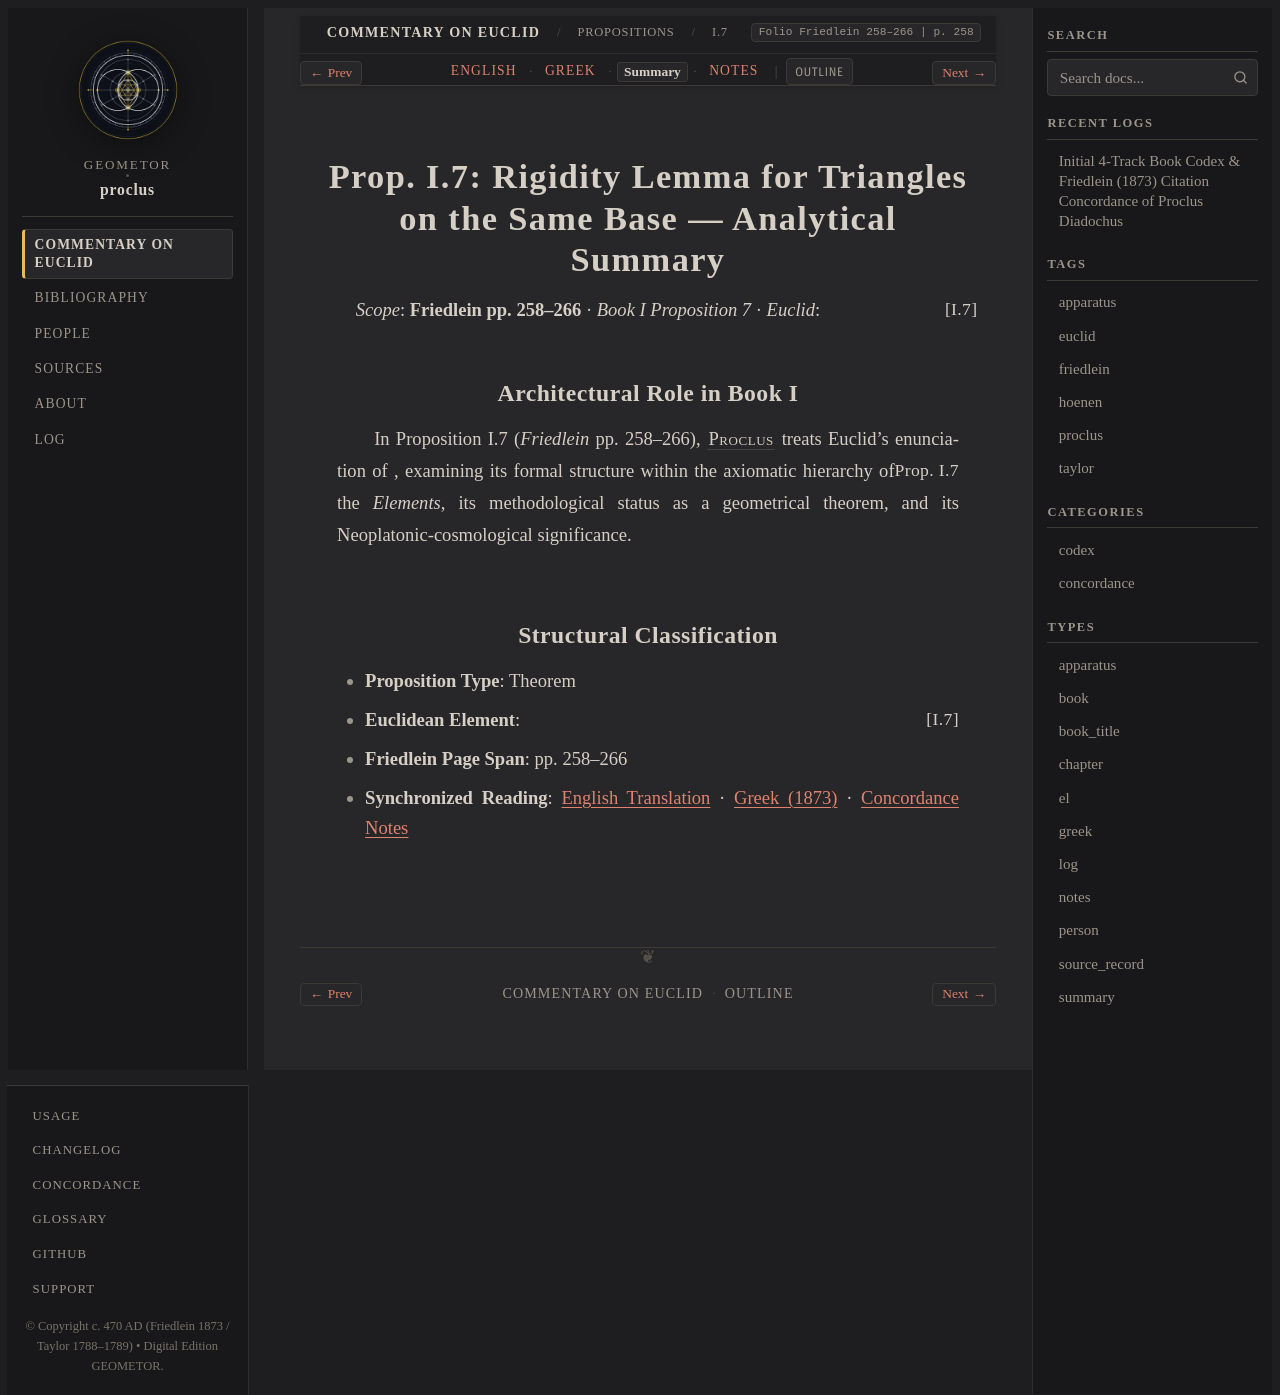

repository: geometor/proclus · page: in_euclidem/propositions/07/summary.html · generator: sphinx

:order: 7
:layout: book
:canonical_id: I.7
:breadcrumb_title: I.7
:folio: Friedlein 258–266
:book: Book I: Propositions
:type: summary
:tracks: English: index | Greek: greek | Summary: summary | Notes: notes

Prop. I.7: Rigidity Lemma for Triangles on the Same Base — Analytical Summary
=============================================================================

*Scope*: **Friedlein pp. 258–266** · *Book I Proposition 7* · *Euclid*: :just:`I.7`

Architectural Role in Book I
----------------------------

In Proposition I.7 (*Friedlein* pp. 258–266), :person:`Proclus <proclus>` treats Euclid's enunciation of :just:`Prop. I.7 <I.7>`, examining its formal structure within the axiomatic hierarchy of the *Elements*, its methodological status as a geometrical theorem, and its Neoplatonic-cosmological significance.

Structural Classification
-------------------------

- **Proposition Type**: Theorem
- **Euclidean Element**: :just:`I.7`
- **Friedlein Page Span**: pp. 258–266
- **Synchronized Reading**: :doc:`English Translation <index>` · :doc:`Greek (1873) <greek>` · :doc:`Concordance Notes <notes>`
